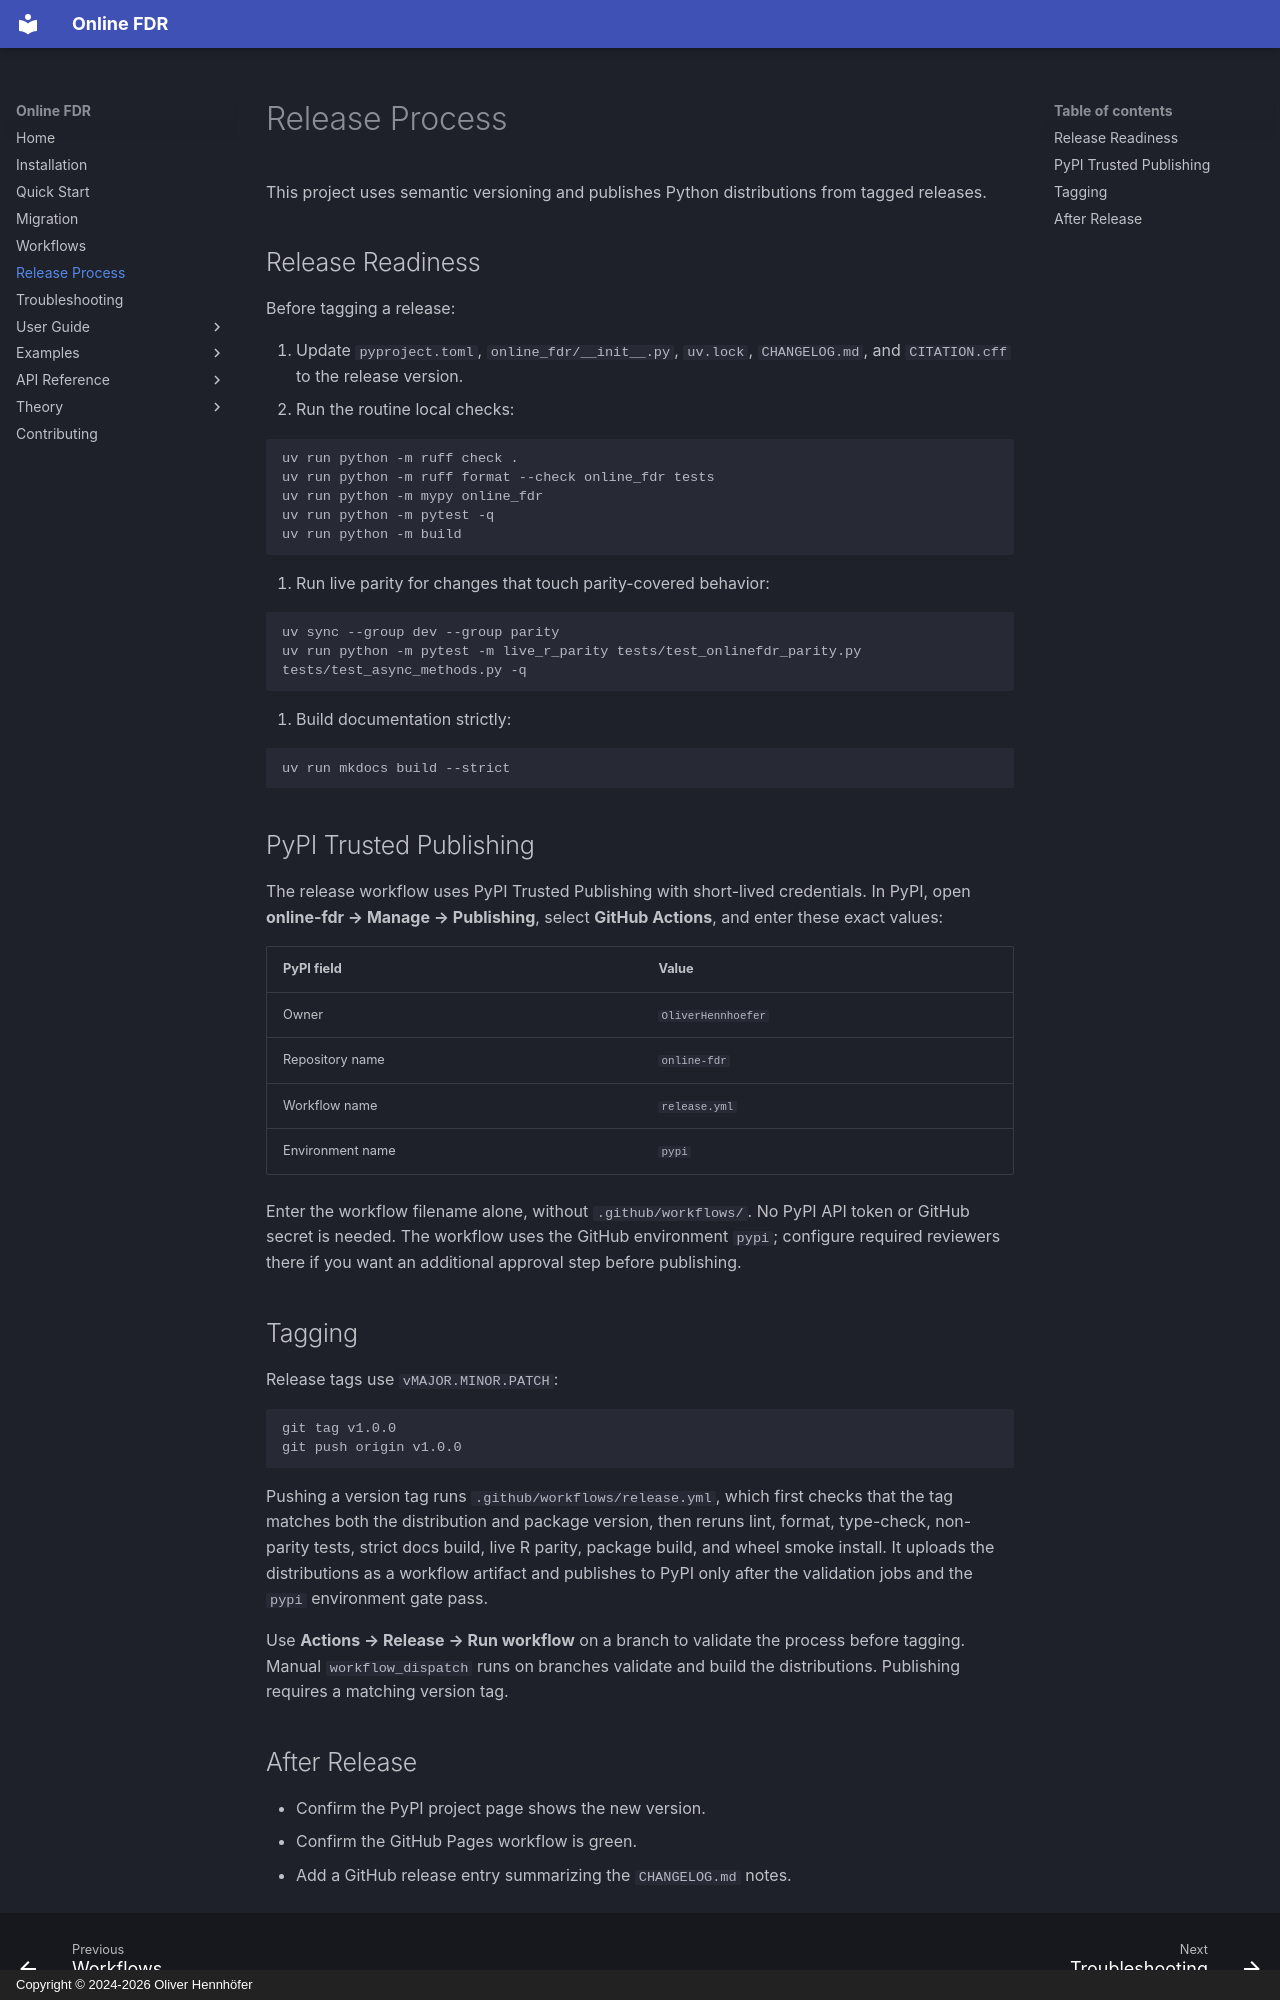

repository: OliverHennhoefer/online-fdr · page: release/index.html · generator: mkdocs · copyright: Copyright © 2024-2026 Oliver Hennhöfer

# Release Process

This project uses semantic versioning and publishes Python distributions from
tagged releases.

## Release Readiness

Before tagging a release:

1. Update `pyproject.toml`, `online_fdr/__init__.py`, `uv.lock`,
   `CHANGELOG.md`, and `CITATION.cff` to the release version.
2. Run the routine local checks:

   ```bash
   uv run python -m ruff check .
   uv run python -m ruff format --check online_fdr tests
   uv run python -m mypy online_fdr
   uv run python -m pytest -q
   uv run python -m build
   ```

3. Run live parity for changes that touch parity-covered behavior:

   ```bash
   uv sync --group dev --group parity
   uv run python -m pytest -m live_r_parity tests/test_onlinefdr_parity.py tests/test_async_methods.py -q
   ```

4. Build documentation strictly:

   ```bash
   uv run mkdocs build --strict
   ```

## PyPI Trusted Publishing

The release workflow uses PyPI Trusted Publishing with short-lived credentials.
In PyPI, open **online-fdr → Manage → Publishing**, select **GitHub Actions**,
and enter these exact values:

| PyPI field | Value |
| --- | --- |
| Owner | `OliverHennhoefer` |
| Repository name | `online-fdr` |
| Workflow name | `release.yml` |
| Environment name | `pypi` |

Enter the workflow filename alone, without `.github/workflows/`. No PyPI API
token or GitHub secret is needed. The workflow uses the GitHub environment
`pypi`; configure required reviewers there if you want an additional approval
step before publishing.

## Tagging

Release tags use `vMAJOR.MINOR.PATCH`:

```bash
git tag v1.0.0
git push origin v1.0.0
```

Pushing a version tag runs `.github/workflows/release.yml`, which first checks
that the tag matches both the distribution and package version, then reruns lint,
format, type-check, non-parity tests, strict docs build, live R parity, package
build, and wheel smoke install. It uploads the distributions as a workflow
artifact and publishes to PyPI only after the validation jobs and the `pypi`
environment gate pass.

Use **Actions → Release → Run workflow** on a branch to validate the process
before tagging. Manual `workflow_dispatch` runs on branches validate and build
the distributions. Publishing requires a matching version tag.
